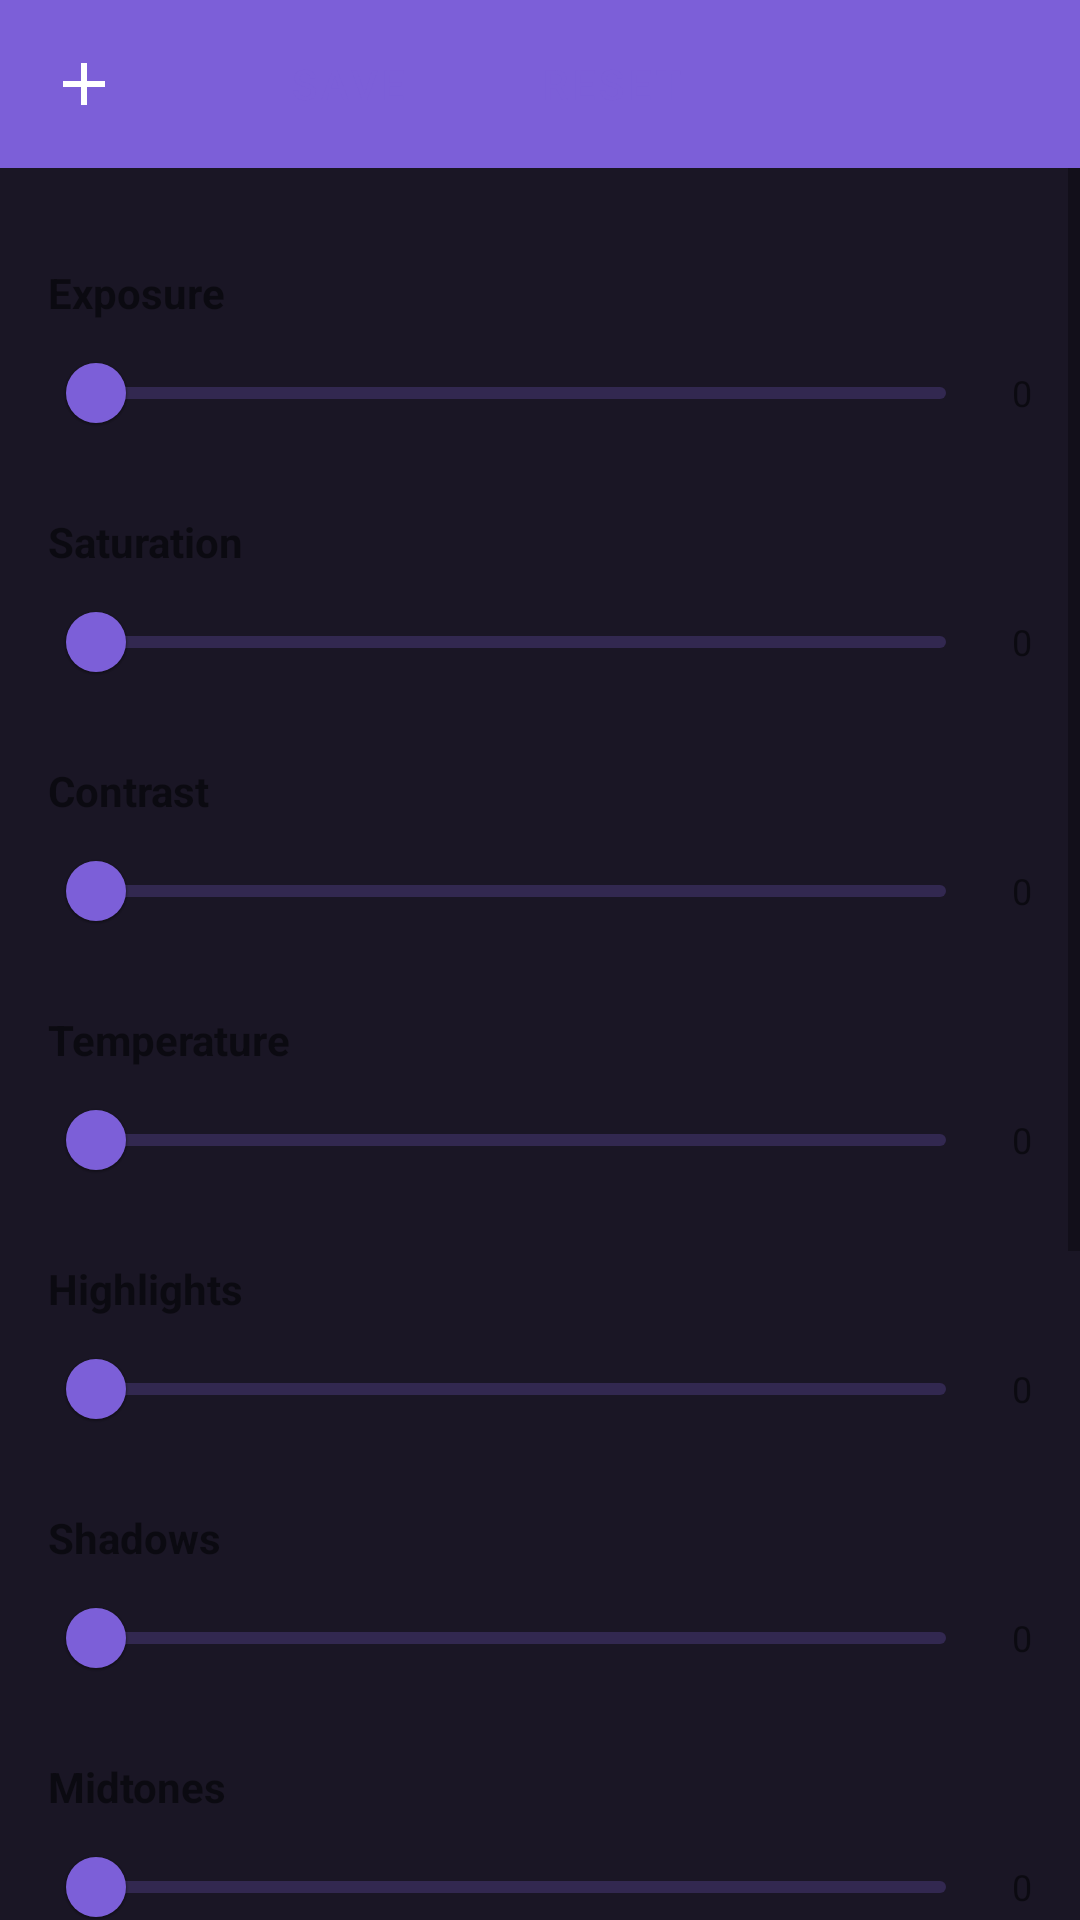

This screen was rendered from an Android layout file. Write that file and the resources it references.
<!-- AndroidManifest.xml: application theme Theme.ClipForge -->
<!-- res/layout/activity_color_grading.xml -->
<?xml version="1.0" encoding="utf-8"?>
<LinearLayout xmlns:android="http://schemas.android.com/apk/res/android"
    xmlns:app="http://schemas.android.com/apk/res-auto"
    android:layout_width="match_parent"
    android:layout_height="match_parent"
    android:orientation="vertical">

    
    <com.google.android.material.appbar.AppBarLayout
        android:layout_width="match_parent"
        android:layout_height="wrap_content">

        <com.google.android.material.appbar.MaterialToolbar
            android:id="@+id/colorGradingToolbar"
            android:layout_width="match_parent"
            android:layout_height="?attr/actionBarSize"
            app:navigationIcon="@drawable/ic_add">

            <LinearLayout
                android:layout_width="wrap_content"
                android:layout_height="wrap_content"
                android:orientation="horizontal"
                android:gravity="end">

                <com.google.android.material.button.MaterialButton
                    android:id="@+id/colorGradingSaveButton"
                    android:layout_width="wrap_content"
                    android:layout_height="wrap_content"
                    android:text="Save"
                    style="@style/Widget.MaterialComponents.Button.TextButton" />

                <com.google.android.material.button.MaterialButton
                    android:id="@+id/colorGradingResetButton"
                    android:layout_width="wrap_content"
                    android:layout_height="wrap_content"
                    android:text="Reset"
                    style="@style/Widget.MaterialComponents.Button.TextButton" />
            </LinearLayout>
        </com.google.android.material.appbar.MaterialToolbar>
    </com.google.android.material.appbar.AppBarLayout>

    
    <ScrollView
        android:layout_width="match_parent"
        android:layout_height="match_parent">

        <LinearLayout
            android:layout_width="match_parent"
            android:layout_height="wrap_content"
            android:orientation="vertical"
            android:padding="16dp">

            
            <TextView
                android:layout_width="wrap_content"
                android:layout_height="wrap_content"
                android:text="Exposure"
                android:textSize="14sp"
                android:textStyle="bold"
                android:layout_marginTop="16dp" />

            <LinearLayout
                android:layout_width="match_parent"
                android:layout_height="wrap_content"
                android:orientation="horizontal"
                android:gravity="center_vertical">

                <com.google.android.material.slider.Slider
                    android:id="@+id/exposureSlider"
                    android:layout_width="0dp"
                    android:layout_height="wrap_content"
                    android:layout_weight="1"
                    android:valueFrom="-100"
                    android:valueTo="100" />

                <TextView
                    android:id="@+id/exposureValue"
                    android:layout_width="wrap_content"
                    android:layout_height="wrap_content"
                    android:text="0"
                    android:textSize="12sp"
                    android:layout_marginStart="8dp" />
            </LinearLayout>

            
            <TextView
                android:layout_width="wrap_content"
                android:layout_height="wrap_content"
                android:text="Saturation"
                android:textSize="14sp"
                android:textStyle="bold"
                android:layout_marginTop="16dp" />

            <LinearLayout
                android:layout_width="match_parent"
                android:layout_height="wrap_content"
                android:orientation="horizontal"
                android:gravity="center_vertical">

                <com.google.android.material.slider.Slider
                    android:id="@+id/saturationSlider"
                    android:layout_width="0dp"
                    android:layout_height="wrap_content"
                    android:layout_weight="1"
                    android:valueFrom="-100"
                    android:valueTo="100" />

                <TextView
                    android:id="@+id/saturationValue"
                    android:layout_width="wrap_content"
                    android:layout_height="wrap_content"
                    android:text="0"
                    android:textSize="12sp"
                    android:layout_marginStart="8dp" />
            </LinearLayout>

            
            <TextView
                android:layout_width="wrap_content"
                android:layout_height="wrap_content"
                android:text="Contrast"
                android:textSize="14sp"
                android:textStyle="bold"
                android:layout_marginTop="16dp" />

            <LinearLayout
                android:layout_width="match_parent"
                android:layout_height="wrap_content"
                android:orientation="horizontal"
                android:gravity="center_vertical">

                <com.google.android.material.slider.Slider
                    android:id="@+id/contrastSlider"
                    android:layout_width="0dp"
                    android:layout_height="wrap_content"
                    android:layout_weight="1"
                    android:valueFrom="-100"
                    android:valueTo="100" />

                <TextView
                    android:id="@+id/contrastValue"
                    android:layout_width="wrap_content"
                    android:layout_height="wrap_content"
                    android:text="0"
                    android:textSize="12sp"
                    android:layout_marginStart="8dp" />
            </LinearLayout>

            
            <TextView
                android:layout_width="wrap_content"
                android:layout_height="wrap_content"
                android:text="Temperature"
                android:textSize="14sp"
                android:textStyle="bold"
                android:layout_marginTop="16dp" />

            <LinearLayout
                android:layout_width="match_parent"
                android:layout_height="wrap_content"
                android:orientation="horizontal"
                android:gravity="center_vertical">

                <com.google.android.material.slider.Slider
                    android:id="@+id/temperatureSlider"
                    android:layout_width="0dp"
                    android:layout_height="wrap_content"
                    android:layout_weight="1"
                    android:valueFrom="-100"
                    android:valueTo="100" />

                <TextView
                    android:id="@+id/temperatureValue"
                    android:layout_width="wrap_content"
                    android:layout_height="wrap_content"
                    android:text="0"
                    android:textSize="12sp"
                    android:layout_marginStart="8dp" />
            </LinearLayout>

            
            <TextView
                android:layout_width="wrap_content"
                android:layout_height="wrap_content"
                android:text="Highlights"
                android:textSize="14sp"
                android:textStyle="bold"
                android:layout_marginTop="16dp" />

            <LinearLayout
                android:layout_width="match_parent"
                android:layout_height="wrap_content"
                android:orientation="horizontal"
                android:gravity="center_vertical">

                <com.google.android.material.slider.Slider
                    android:id="@+id/highlightsSlider"
                    android:layout_width="0dp"
                    android:layout_height="wrap_content"
                    android:layout_weight="1"
                    android:valueFrom="-100"
                    android:valueTo="100" />

                <TextView
                    android:id="@+id/highlightsValue"
                    android:layout_width="wrap_content"
                    android:layout_height="wrap_content"
                    android:text="0"
                    android:textSize="12sp"
                    android:layout_marginStart="8dp" />
            </LinearLayout>

            
            <TextView
                android:layout_width="wrap_content"
                android:layout_height="wrap_content"
                android:text="Shadows"
                android:textSize="14sp"
                android:textStyle="bold"
                android:layout_marginTop="16dp" />

            <LinearLayout
                android:layout_width="match_parent"
                android:layout_height="wrap_content"
                android:orientation="horizontal"
                android:gravity="center_vertical">

                <com.google.android.material.slider.Slider
                    android:id="@+id/shadowsSlider"
                    android:layout_width="0dp"
                    android:layout_height="wrap_content"
                    android:layout_weight="1"
                    android:valueFrom="-100"
                    android:valueTo="100" />

                <TextView
                    android:id="@+id/shadowsValue"
                    android:layout_width="wrap_content"
                    android:layout_height="wrap_content"
                    android:text="0"
                    android:textSize="12sp"
                    android:layout_marginStart="8dp" />
            </LinearLayout>

            
            <TextView
                android:layout_width="wrap_content"
                android:layout_height="wrap_content"
                android:text="Midtones"
                android:textSize="14sp"
                android:textStyle="bold"
                android:layout_marginTop="16dp" />

            <LinearLayout
                android:layout_width="match_parent"
                android:layout_height="wrap_content"
                android:orientation="horizontal"
                android:gravity="center_vertical">

                <com.google.android.material.slider.Slider
                    android:id="@+id/midtonesSlider"
                    android:layout_width="0dp"
                    android:layout_height="wrap_content"
                    android:layout_weight="1"
                    android:valueFrom="-100"
                    android:valueTo="100" />

                <TextView
                    android:id="@+id/midtonesValue"
                    android:layout_width="wrap_content"
                    android:layout_height="wrap_content"
                    android:text="0"
                    android:textSize="12sp"
                    android:layout_marginStart="8dp" />
            </LinearLayout>

            
            <ImageView
                android:id="@+id/colorGradingPreview"
                android:layout_width="match_parent"
                android:layout_height="300dp"
                android:layout_marginTop="32dp"
                android:scaleType="fitCenter"
                android:background="@android:color/darker_gray"
                android:contentDescription="Preview" />

        </LinearLayout>
    </ScrollView>
</LinearLayout>
<!-- resources referenced by this layout -->
<resources>
  <!-- drawable ic_add (drawable) -->
  <?xml version="1.0" encoding="utf-8"?>
  <vector xmlns:android="http://schemas.android.com/apk/res/android"
      android:width="24dp"
      android:height="24dp"
      android:viewportWidth="24"
      android:viewportHeight="24">
    <path
        android:fillColor="#FFFFFF"
        android:pathData="M19,13H13V19H11V13H5V11H11V5H13V11H19V13Z"/>
  </vector>
  <style name="Theme.ClipForge" parent="Theme.MaterialComponents.DayNight.NoActionBar">
          
          <item name="colorPrimary">@color/brand_purple</item>
          <item name="colorOnPrimary">@color/text_primary</item>
          
          <item name="colorSecondary">@color/brand_purple_light</item>
          <item name="colorOnSecondary">@color/background_dark</item>
          
          <item name="android:statusBarColor">@color/background_darker</item>
          
          <item name="android:colorBackground">@color/background_dark</item>
          <item name="colorOnBackground">@color/text_primary</item>
          <item name="colorSurface">@color/surface_dark</item>
          <item name="colorOnSurface">@color/text_primary</item>
          
      </style>
  <color name="brand_purple">#7C5FD8</color>
  <color name="text_primary">#FFFFFF</color>
  <color name="brand_purple_light">#8B7DE8</color>
  <color name="background_dark">#1A1625</color>
  <color name="background_darker">#0F0B15</color>
  <color name="surface_dark">#2D2438</color>
</resources>
